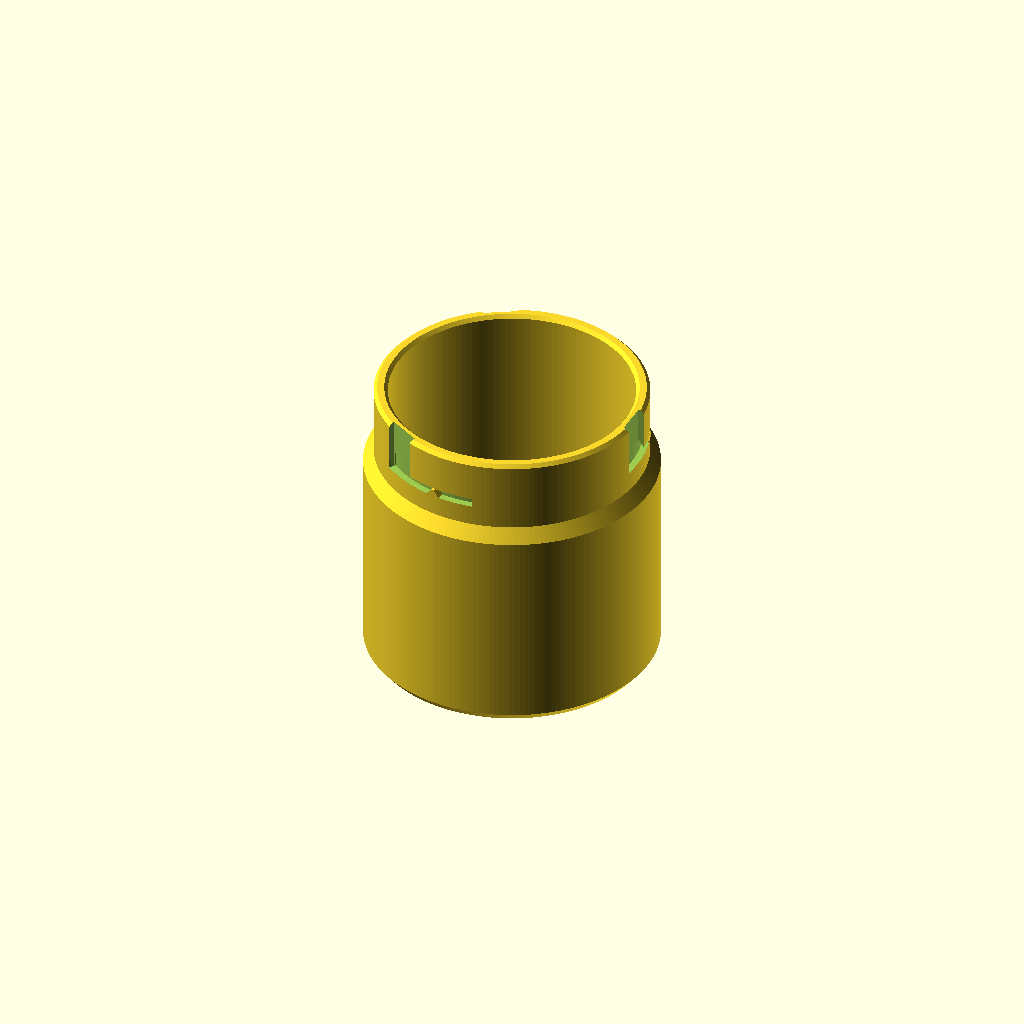
Cell 1: the model at its default parameters.
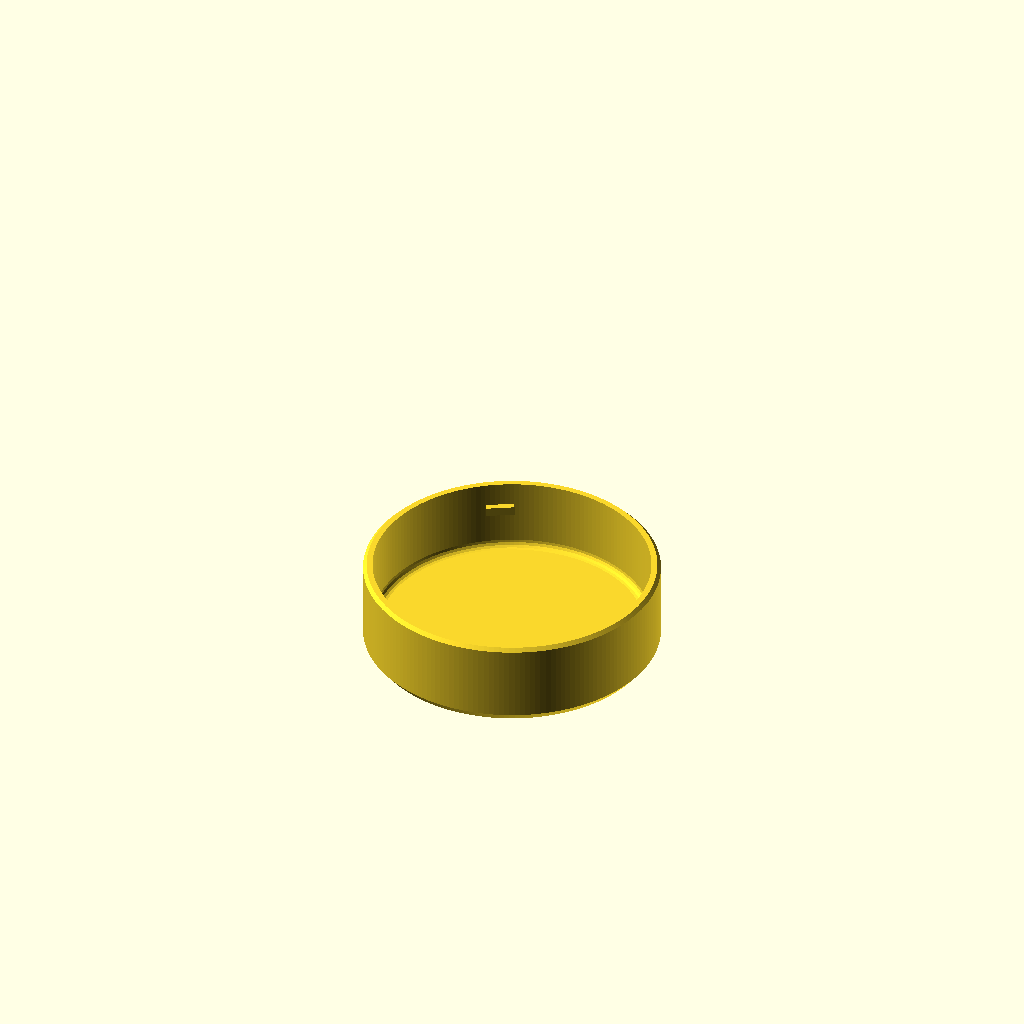
Cell 2 — part set to "lid", the other parameters unchanged.
One fixed orthographic camera (rotation 55°, 0°, 25°; colour scheme Cornfield) for every cell.
OpenSCAD source file results/bench/bayonet_jar/20261031T143418Z/verify/a738008509a5fa4d/src/model.scad:
// Desk jar with bayonet lid - PETG, Bambu Lab A1, 0.4 mm nozzle, no supports.
// Print orientation: +Z up, parts rest on min z. Jar upright, lid top-plate on bed (cavity up).

R_out = 42; R_neck = 39; R_in = 35; R_lidin = 39.3;
Hj = 86; floor_t = 6; Lid_H = 25; top_t = 4;
slot_bot = 71; slot_Rf = 37; slot_Ro = 39.1;
slot_o_top = 73.5; slot_i_top = 76;
entry_half = 5;
bump_ang = 20; lock_ang = 30;
Zlid = 90.5;

part = "jar"; // [jar, lid, assembly]
cadverify_only = "";

module instance(name, part, unit = 1) {
    echo(cadverify_instance = [name, part, unit]);
    if (cadverify_only == "" || cadverify_only == name) children();
}

$fn = 180;

module jar_body() {
    p = concat(
        [[0,0],[40,0],[42,2.5],[42,61],[39,65],[39,85],[38,86],[36,86],[35,85],[35,9]],
        [ for (a=[-22.5,-45,-67.5]) [32+3*cos(a), 9+3*sin(a)] ],
        [[32,6],[0,6]]
    );
    rotate_extrude(convexity=6) polygon(p);
}

module slot_cutter_one(slot_ang) {
    rotate([0,0,slot_ang]) {
        translate([slot_Rf, -entry_half, slot_bot]) cube([slot_Ro-slot_Rf, entry_half*2, 87-slot_bot]);
        rotate([0,0,-7.5]) rotate_extrude(angle=45.5, convexity=6)
            polygon([[slot_Rf,slot_bot],[slot_Ro,slot_bot],[slot_Ro,slot_o_top],[slot_Rf,slot_i_top]]);
    }
}

module bump_one(slot_ang) {
    rotate([0,0,slot_ang+bump_ang]) hull() {
        translate([slot_Rf, -2, 70.5]) cube([2.1, 4, 0.6]);
        translate([slot_Rf, -0.5, 72.9]) cube([2.1, 1, 0.1]);
    }
}

module jar() {
    difference() {
        jar_body();
        slot_cutter_one(0);
        slot_cutter_one(120);
        slot_cutter_one(240);
    }
    bump_one(0);
    bump_one(120);
    bump_one(240);
}

module lid_body() {
    p = concat(
        [[0,0],[40,0],[42,2.5],[42,24],[41,25],[R_lidin,25],[R_lidin,6]],
        [ for (a=[-22.5,-45,-67.5]) [37.3+2*cos(a), 6+2*sin(a)] ],
        [[37.3,4],[0,4]]
    );
    rotate_extrude(convexity=6) polygon(p);
}

module lug_one(ang) {
    rotate([0,0,ang]) hull() {
        translate([39.0,-4,17.5]) cube([0.5,8,0.7]);
        translate([37.5,-4,15.7]) cube([0.5,8,2.5]);
    }
}

module lid() {
    lid_body();
    lug_one(0);
    lug_one(120);
    lug_one(240);
}

module assembly() {
    instance("jar","jar",1) jar();
    instance("lid","lid",1) translate([0,0,Zlid]) rotate([0,0,lock_ang]) rotate([180,0,0]) lid();
}

if (part=="jar") {
    echo(cadverify_spec = [
        ["bounds", [[-42,-42,0],[42,42,86]]],
        ["bodies", 1],
        ["through_holes", 0],
        ["support_faces", [["bed","-z",3000]]],
        ["overhangs_allowed", []],
        ["copies", 1],
        ["details", [
            ["interior","void",[[-24,-24,10],[24,24,80]],0.7],
            ["wall","thickness",[50,0,35],[-1,0,0],7],
            ["floor","thickness",[0,0,-5],[0,0,1],6],
            ["slot_entry","void",[[37.2,-4,72],[38.9,4,85]],0.9],
            ["slot_lock","void",[[32.6,18.6,71.8],[33.4,19.4,73]],0.9],
            ["bump","material",[[35.3,12.6,71.5],[36.3,13.6,72.5]],0.4],
            ["soft_outer","view",[[40,-2,0],[42,2,2.5]]],
            ["rim","view",[[36,-1,85],[38.5,1,86]]]
        ]]
    ]);
    jar();
} else if (part=="lid") {
    echo(cadverify_spec = [
        ["bounds", [[-42,-42,0],[42,42,25]]],
        ["bodies", 1],
        ["through_holes", 0],
        ["support_faces", [["bed","-z",3000]]],
        ["overhangs_allowed", []],
        ["copies", 1],
        ["details", [
            ["cavity","void",[[-26,-26,6],[26,26,23]],0.8],
            ["lug","material",[[37.7,-3,16.5],[38.8,3,17.9]],0.5],
            ["skirt_wall","thickness",[0,50,15],[0,-1,0],2.4],
            ["top","thickness",[0,0,-5],[0,0,1],3.5],
            ["soft_outer","view",[[40,-2,0],[42,2,2.5]]],
            ["rim_lead","view",[[39,-2,24],[42,2,25]]]
        ]]
    ]);
    lid();
} else if (part=="assembly") {
    echo(cadverify_spec = [
        ["bounds", [[-42,-42,0],[42,42,90.5]]],
        ["support_faces", [["desk","-z",3000]]],
        ["allowed_interferences", []],
        ["motions", [
            ["lid_lock", ["lid"], "rotate", [0,0,0], [0,0,1], [-30,0], ["flex", [["lid","jar",0.9,"detent bump"]]]]
        ]],
        ["assembly_order", [
            [["jar"], [0,0,0]],
            [["lid"], [0,0,-1], ["rotate", [0,0,0], [0,0,1], 30]]
        ]]
    ]);
    assembly();
}
Customizer parameters (derived from the source; name, type, default, range or options):
entry_half: number, default 5
Zlid: number, default 90.5
part: string, default "jar", options "jar", "lid", "assembly"
cadverify_only: string, default ""
